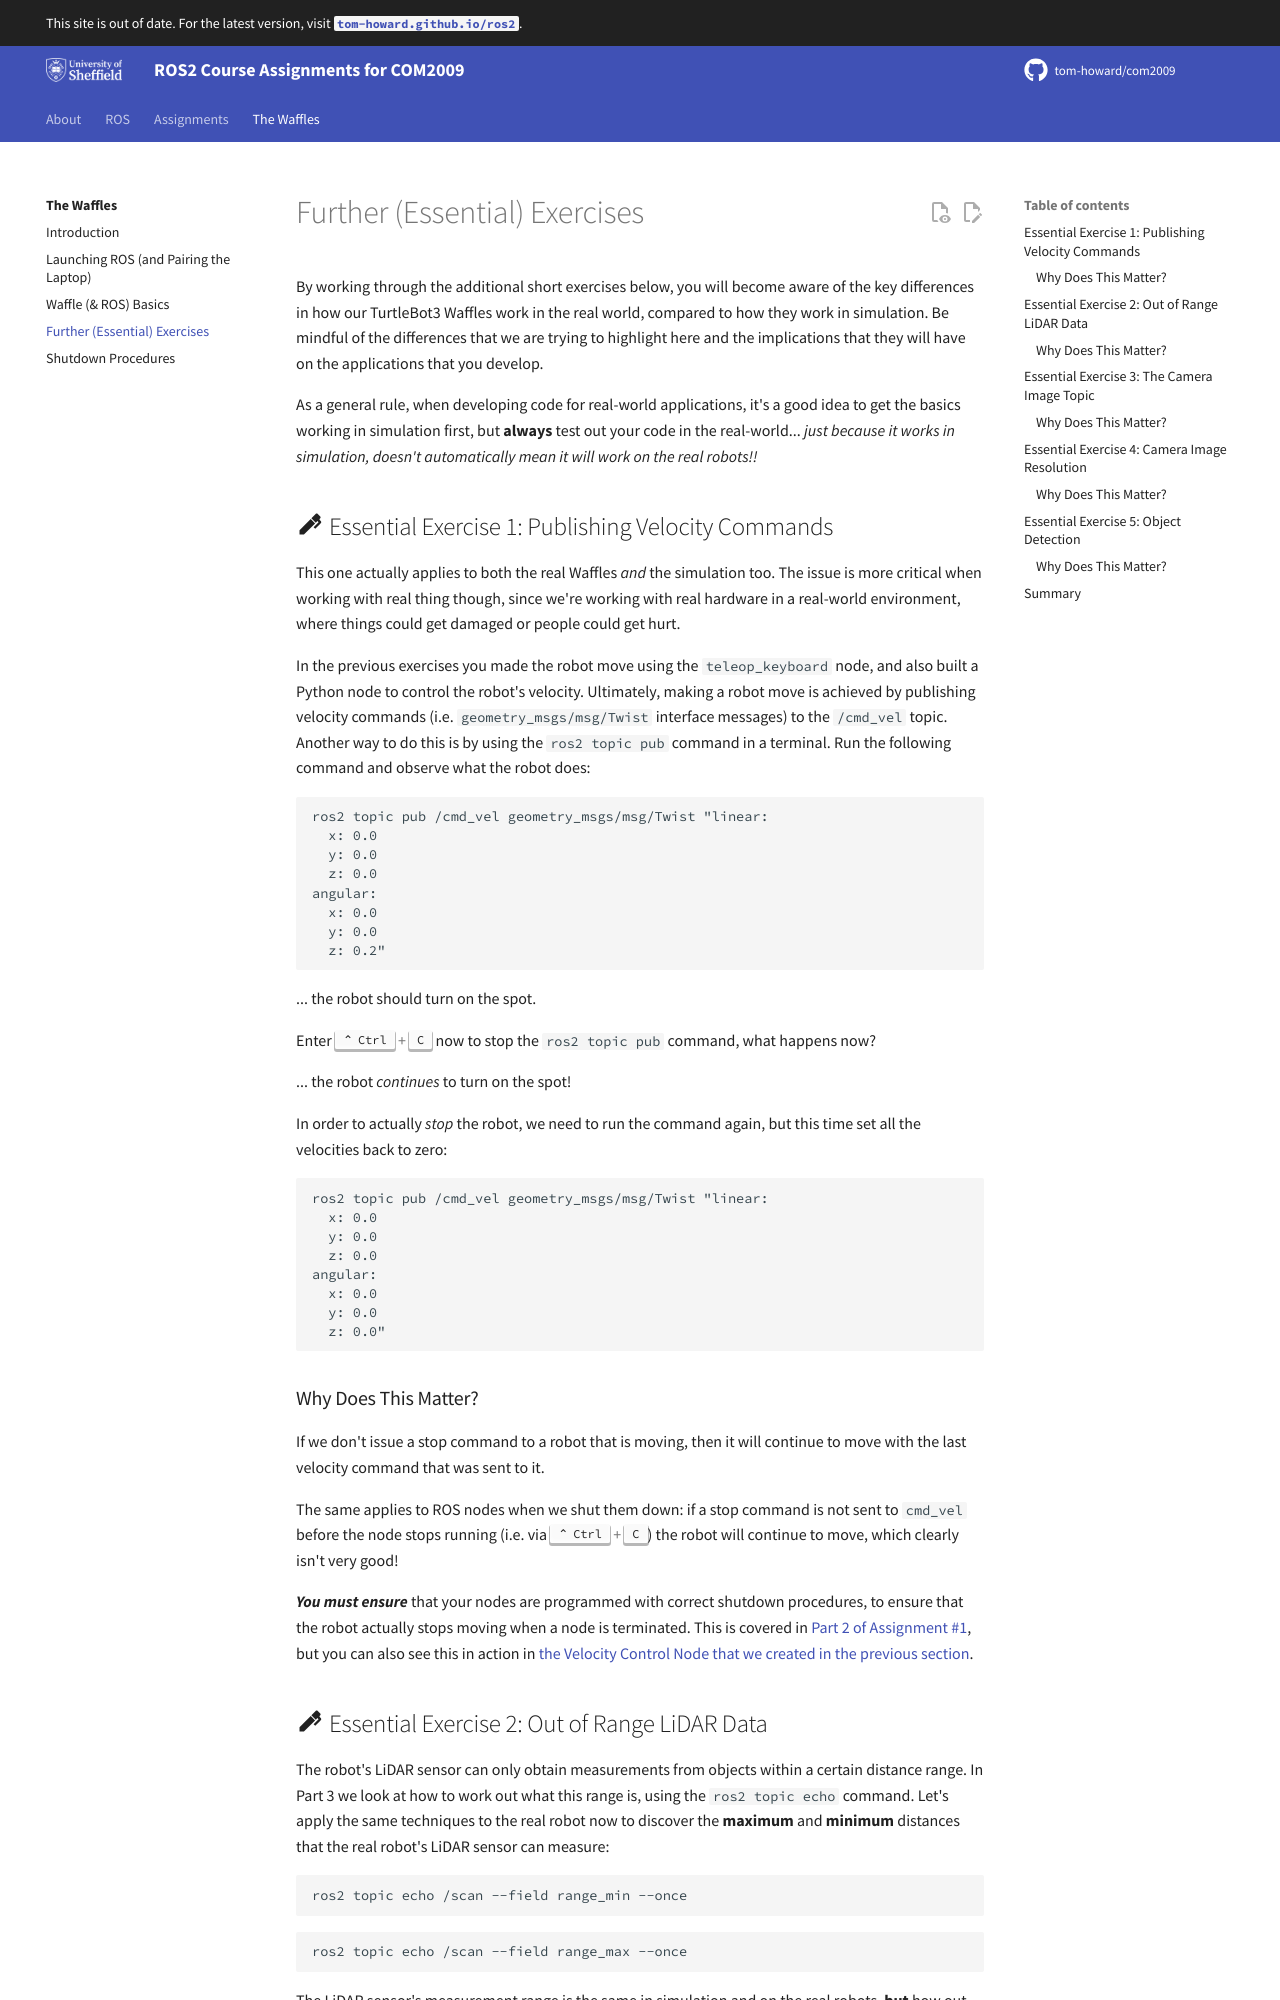

repository: tom-howard/com2009 · page: waffles/essentials/index.html · generator: mkdocs

---  
title: Further (Essential) Exercises 
---

By working through the additional short exercises below, you will become aware of the key differences in how our TurtleBot3 Waffles work in the real world, compared to how they work in simulation. Be mindful of the differences that we are trying to highlight here and the implications that they will have on the applications that you develop. 

As a general rule, when developing code for real-world applications, it's a good idea to get the basics working in simulation first, but **always** test out your code in the real-world... *just because it works in simulation, **doesn't** automatically mean it will work on the real robots!!*

## :material-pen: Essential Exercise 1: Publishing Velocity Commands {#ex1}

This one actually applies to both the real Waffles *and* the simulation too. The issue is more critical when working with real thing though, since we're working with real hardware in a real-world environment, where things could get damaged or people could get hurt. 

In the previous exercises you made the robot move using the `teleop_keyboard` node, and also built a Python node to control the robot's velocity. Ultimately, making a robot move is achieved by publishing velocity commands (i.e. `geometry_msgs/msg/Twist` interface messages) to the `/cmd_vel` topic. Another way to do this is by using the `ros2 topic pub` command in a terminal. Run the following command and observe what the robot does:

```txt
ros2 topic pub /cmd_vel geometry_msgs/msg/Twist "linear:
  x: 0.0
  y: 0.0
  z: 0.0
angular:
  x: 0.0
  y: 0.0
  z: 0.2"
```

... the robot should turn on the spot.

Enter ++ctrl+c++ now to stop the `ros2 topic pub` command, what happens now?

... the robot *continues* to turn on the spot!

In order to actually *stop* the robot, we need to run the command again, but this time set all the velocities back to zero:

```txt
ros2 topic pub /cmd_vel geometry_msgs/msg/Twist "linear:
  x: 0.0
  y: 0.0
  z: 0.0
angular:
  x: 0.0
  y: 0.0
  z: 0.0"
```

### Why Does This Matter?

If we don't issue a stop command to a robot that is moving, then it will continue to move with the last velocity command that was sent to it. 

The same applies to ROS nodes when we shut them down: if a stop command is not sent to `cmd_vel` before the node stops running (i.e. via ++ctrl+c++) the robot will continue to move, which clearly isn't very good!

***You must ensure*** that your nodes are programmed with correct shutdown procedures, to ensure that the robot actually stops moving when a node is terminated. This is covered in [Part 2 of Assignment #1](../course/assignment1/part2.md#ex5), but you can also see this in action in [the Velocity Control Node that we created in the previous section](./basics.md#timedSquareCode).
